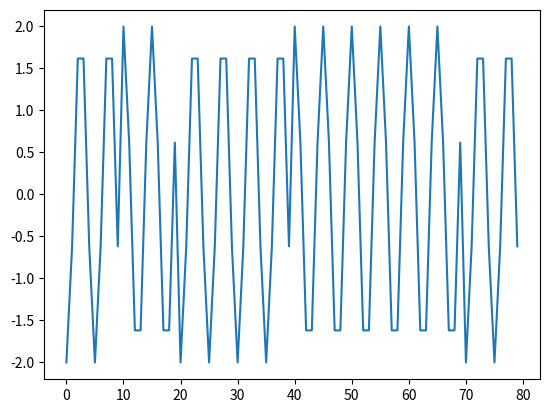

Recreate this plot in Python.
import math
import matplotlib.pyplot as plt


def PSK_Modulator(bits, tb=0.001, amplitude=2, frequency=2000, num_samples_per_bit=10):
    """
    Modulate the bits into a PSK (Phase-Shift Keying) signal.

    :param bits: the bits to be modulated.
    :param tb: bit period.
    :param amplitude: the amplitude of the modulated signal.
    :param frequency: the frequency of the modulated signal.
    :param num_samples_per_bit: the number of samples per bit.

    :return: the PSK signal
    """

    signal = []

    for bit in bits:
        signal.extend(PSK_Bit_Modulator(bit, tb, amplitude, frequency, num_samples_per_bit))

    return signal


def PSK_Bit_Modulator(bit, tb, amplitude, frequency, num_samples_per_bit):
    """
    Modulate a bit into a PSK (Phase-Shift Keying) signal.

    :param bit: the bit to be modulated.
    :param tb: the bit period.
    :param amplitude: the amplitude of the modulated signal.
    :param frequency: the frequency of the modulated signal.
    :param num_samples_per_bit: the number of samples per bit.

    :return: the PSK signal
    """

    samples = []

    for sample_i in range(num_samples_per_bit):
        x = (tb / num_samples_per_bit) * sample_i
        val = amplitude * math.cos(2 * math.pi * frequency * x)
        if bit == 1:
            val = -val

        samples.append(val)

    return samples


# Test the modulator
if __name__ == '__main__':
    # Data to be plotted
    y = PSK_Modulator([1, 0, 1, 1, 0, 0, 0, 1])

    # Plotting
    plt.plot(y)
    plt.show()
